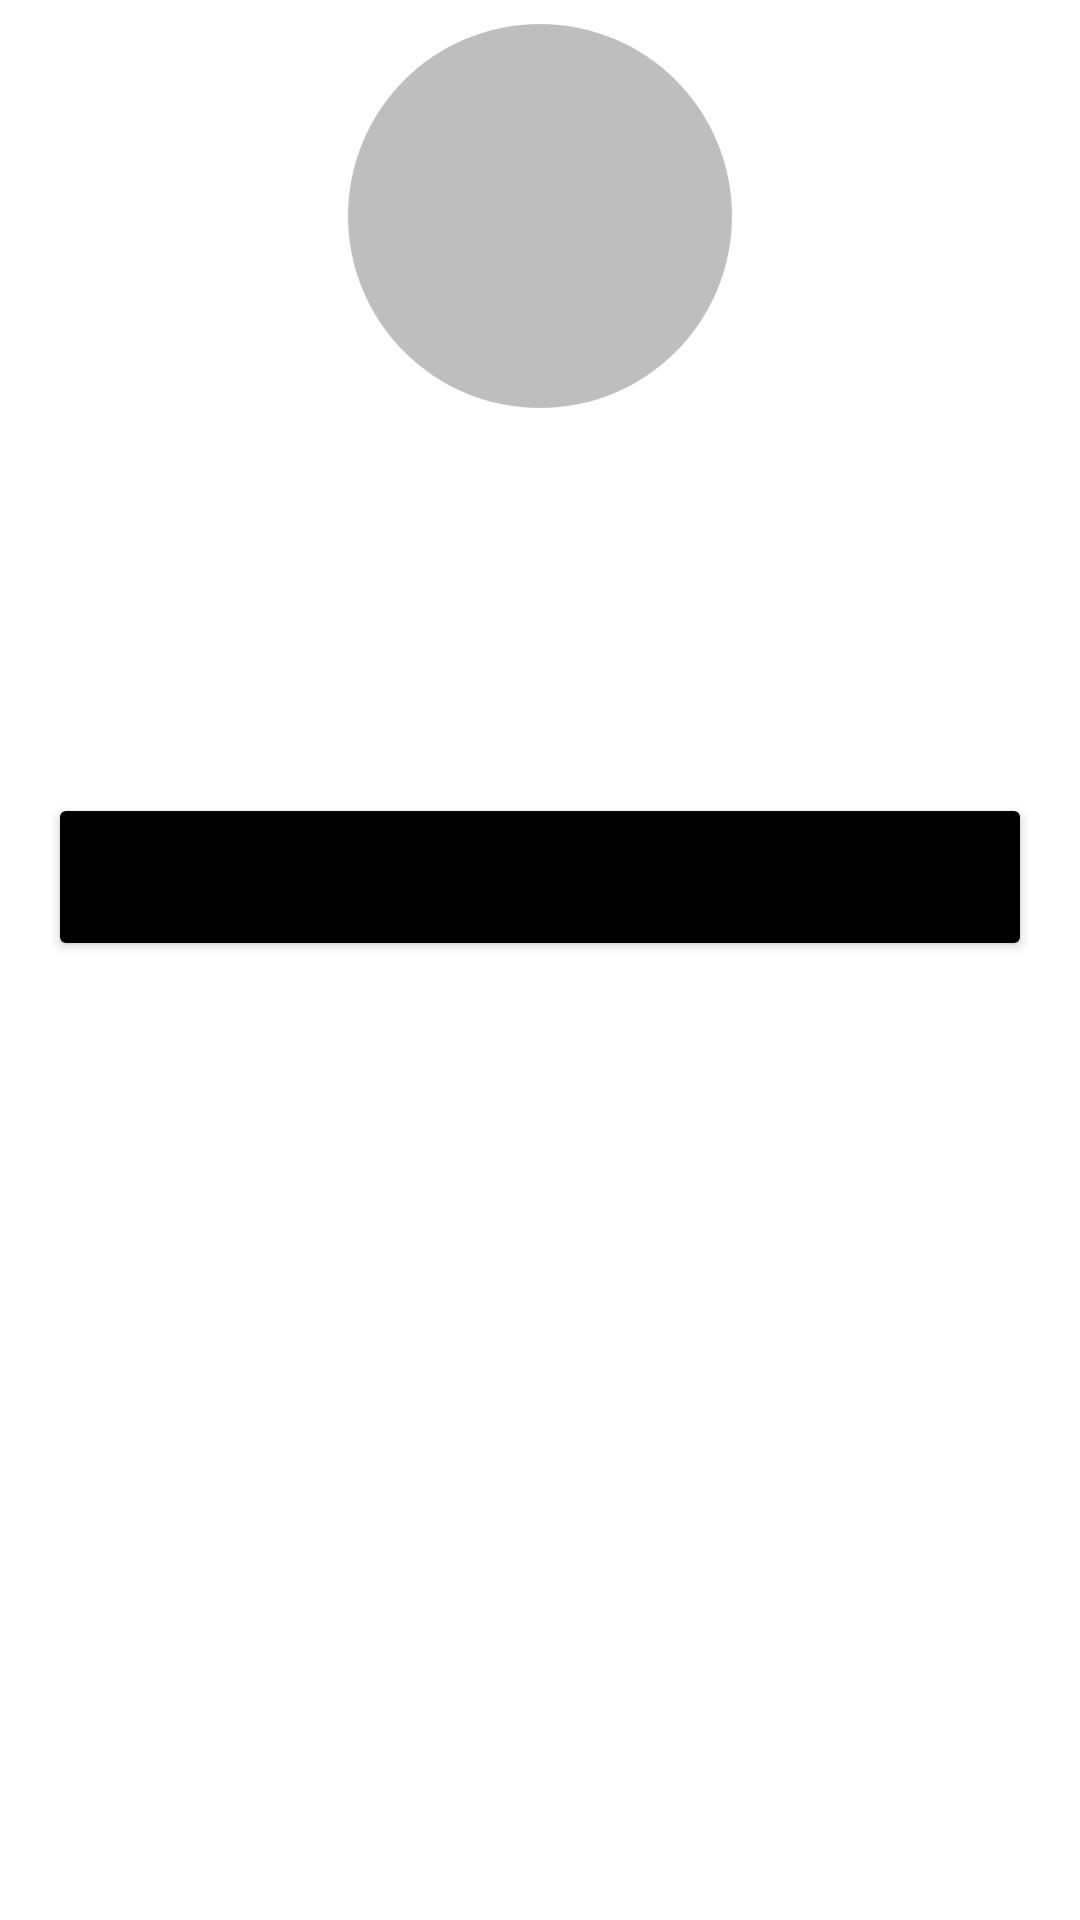

The Android layout XML behind this screen, and the referenced resources:
<!-- AndroidManifest.xml: application theme Theme.BirthdayApp -->
<!-- res/layout/fragment_user_details.xml -->
<?xml version="1.0" encoding="utf-8"?>
<androidx.constraintlayout.widget.ConstraintLayout xmlns:android="http://schemas.android.com/apk/res/android"
    android:layout_width="match_parent"
    android:layout_height="match_parent"
    xmlns:tools="http://schemas.android.com/tools"
    xmlns:app="http://schemas.android.com/apk/res-auto">

    <TextView
        android:id="@+id/txtDetailInitials"
        style="@style/TextAppearance.MaterialComponents.Headline3"
        android:textStyle="bold"
        android:textColor="@color/black"
        android:layout_width="128dp"
        android:layout_height="128dp"
        android:layout_margin="8dp"
        android:background="@drawable/circular_bg"
        android:gravity="center"
        android:padding="6dp"
        app:layout_constraintEnd_toEndOf="parent"
        app:layout_constraintStart_toStartOf="parent"
        app:layout_constraintTop_toTopOf="parent"
        tools:text="WK" />

    <TextView
        android:id="@+id/txtDetailName"
        android:layout_width="wrap_content"
        android:layout_height="wrap_content"
        android:layout_marginTop="16dp"
        style="@style/TextAppearance.MaterialComponents.Headline4"
        android:textColor="@color/black"
        tools:text="Jane"
        app:layout_constraintEnd_toEndOf="parent"
        app:layout_constraintStart_toStartOf="parent"
        app:layout_constraintTop_toBottomOf="@+id/txtDetailInitials" />

    <TextView
        android:id="@+id/txtDetailAge"
        android:layout_width="wrap_content"
        android:layout_height="wrap_content"
        android:layout_marginTop="16dp"
        style="@style/TextAppearance.MaterialComponents.Body2"
        android:textStyle="bold"
        tools:text="24 YEARS OLD"
        app:layout_constraintEnd_toEndOf="parent"
        app:layout_constraintStart_toStartOf="parent"
        app:layout_constraintTop_toBottomOf="@+id/txtDetailName" />

    <Button
        android:id="@+id/btnDetailsBack"
        android:layout_width="match_parent"
        android:layout_height="56dp"
        android:backgroundTint="@color/black"
        android:layout_marginStart="16dp"
        android:layout_marginEnd="16dp"
        android:layout_marginTop="32dp"
        android:text="@string/btn_back"
        app:layout_constraintEnd_toEndOf="parent"
        app:layout_constraintStart_toStartOf="parent"
        app:layout_constraintTop_toBottomOf="@+id/txtDetailAge" />

</androidx.constraintlayout.widget.ConstraintLayout>
<!-- resources referenced by this layout -->
<resources>
  <!-- drawable circular_bg (drawable) -->
  <?xml version="1.0" encoding="utf-8"?>
  <shape xmlns:android="http://schemas.android.com/apk/res/android"
      android:shape="oval">
      <solid android:color="#A69D9C9C"/>
      <stroke android:width="0dp" android:color="#fff" />
      <size android:width="28dp" android:height="28dp"/>
  </shape>
  <string name="btn_back">Go Back</string>
  <style name="Theme.BirthdayApp" parent="Theme.MaterialComponents.Light.NoActionBar">
          
          <item name="colorPrimary">@color/white</item>
          
          <item name="android:statusBarColor" tools:targetApi="l">@color/white</item>
          <item name="android:windowLightStatusBar" tools:targetApi="23">true</item>
      </style>
  <!-- not gathered from this repository: default colours our renderer supplied (Android Studio template values) -->
  <color name="black">#FF000000</color>
  <color name="white">#FFFFFFFF</color>
</resources>
